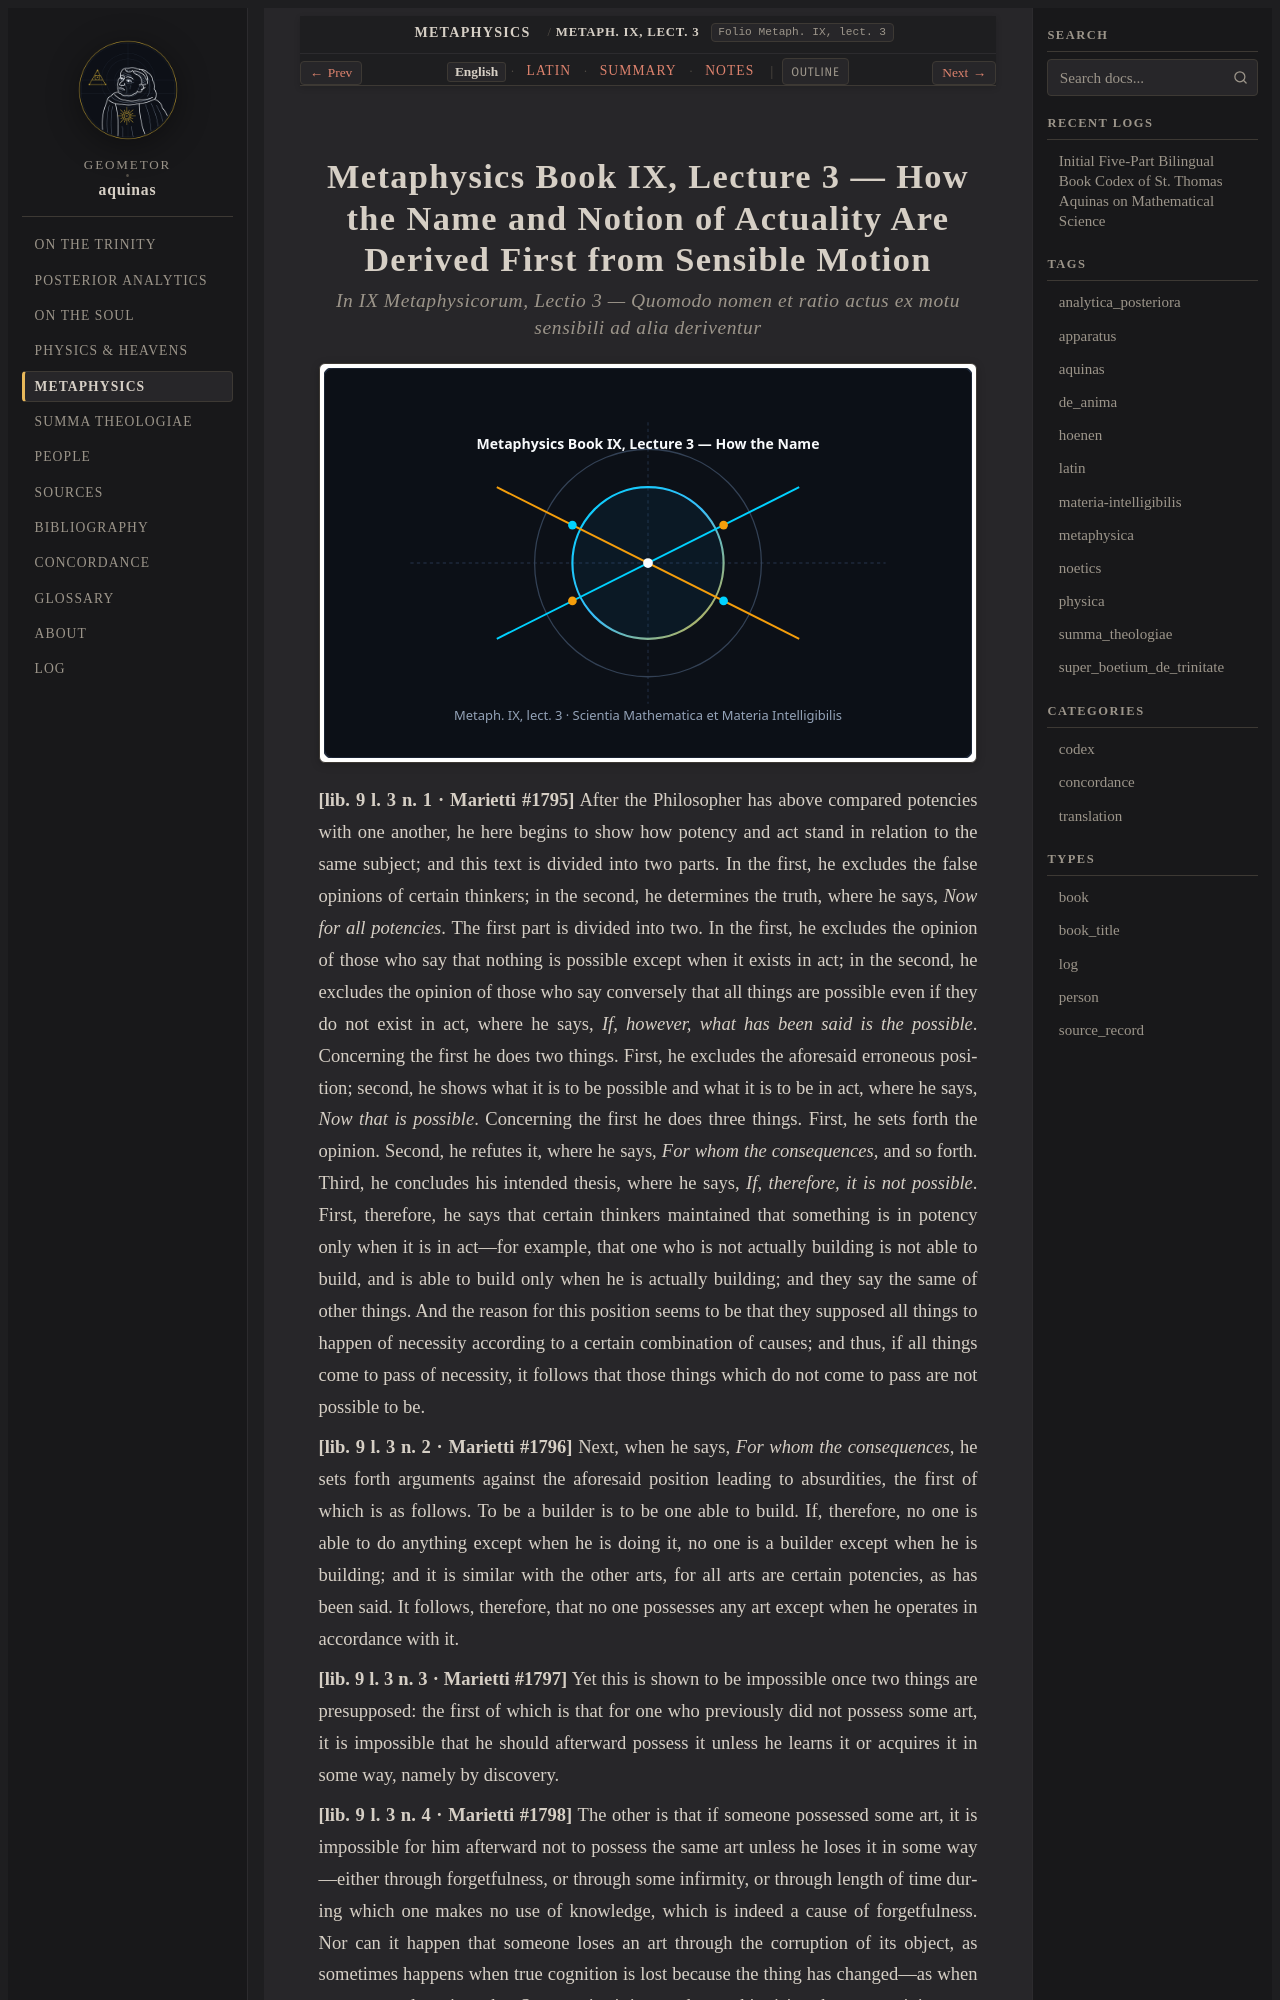

repository: geometor/aquinas · page: metaphysica/lect_04/index.html · generator: sphinx

:order: 4
:canonical_id: Metaph. IX, lect. 3
:folio: Metaph. IX, lect. 3
:title: How the Name and Notion of Actuality Are Derived First from Sensible Motion
:tags: aquinas, metaphysica
:tracks: English: index | Latin: la | Summary: summary | Notes: notes

.. _metaphysica-lect_04:
.. _metaphysica-lect_04-en:
.. _metaphysica-s4-en:
.. _pars-5-s4-en:
.. _pars-5-s4:
